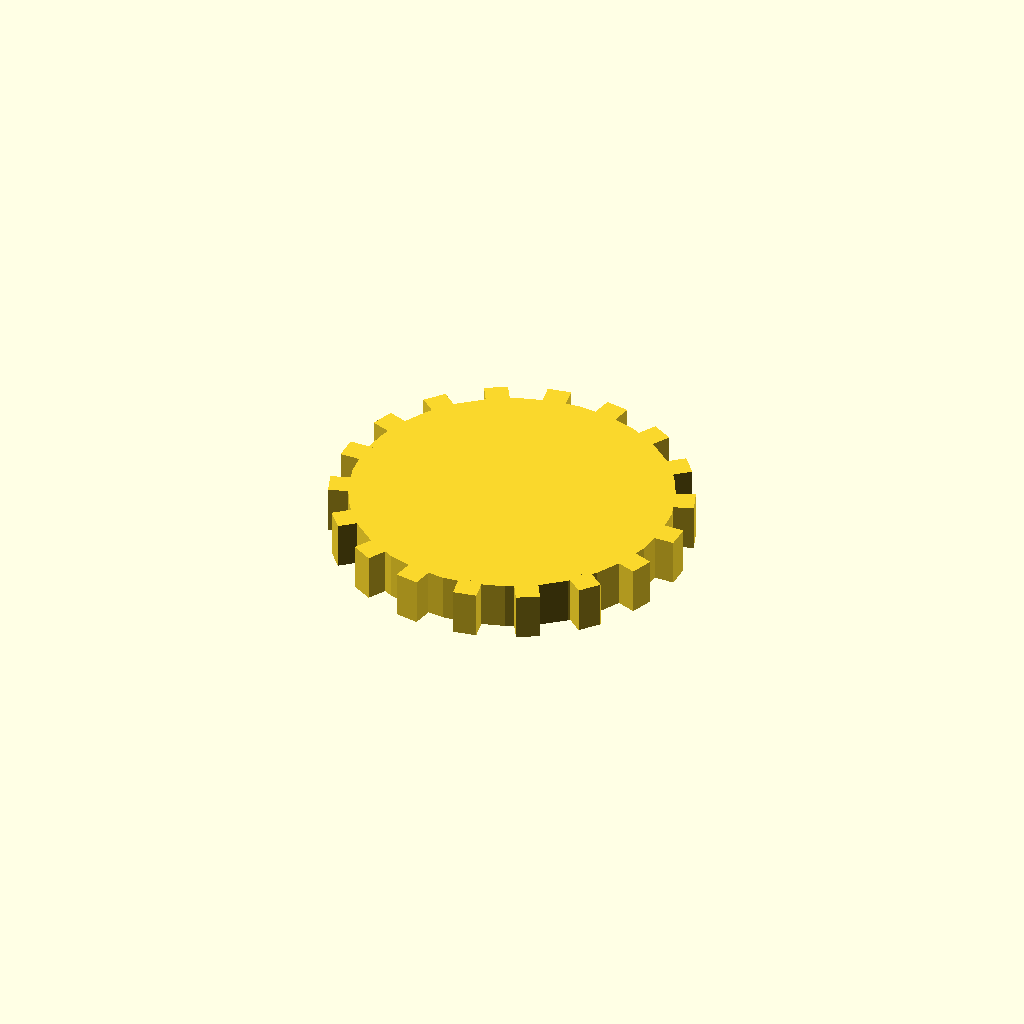
Cell 1 — every parameter at its default value.
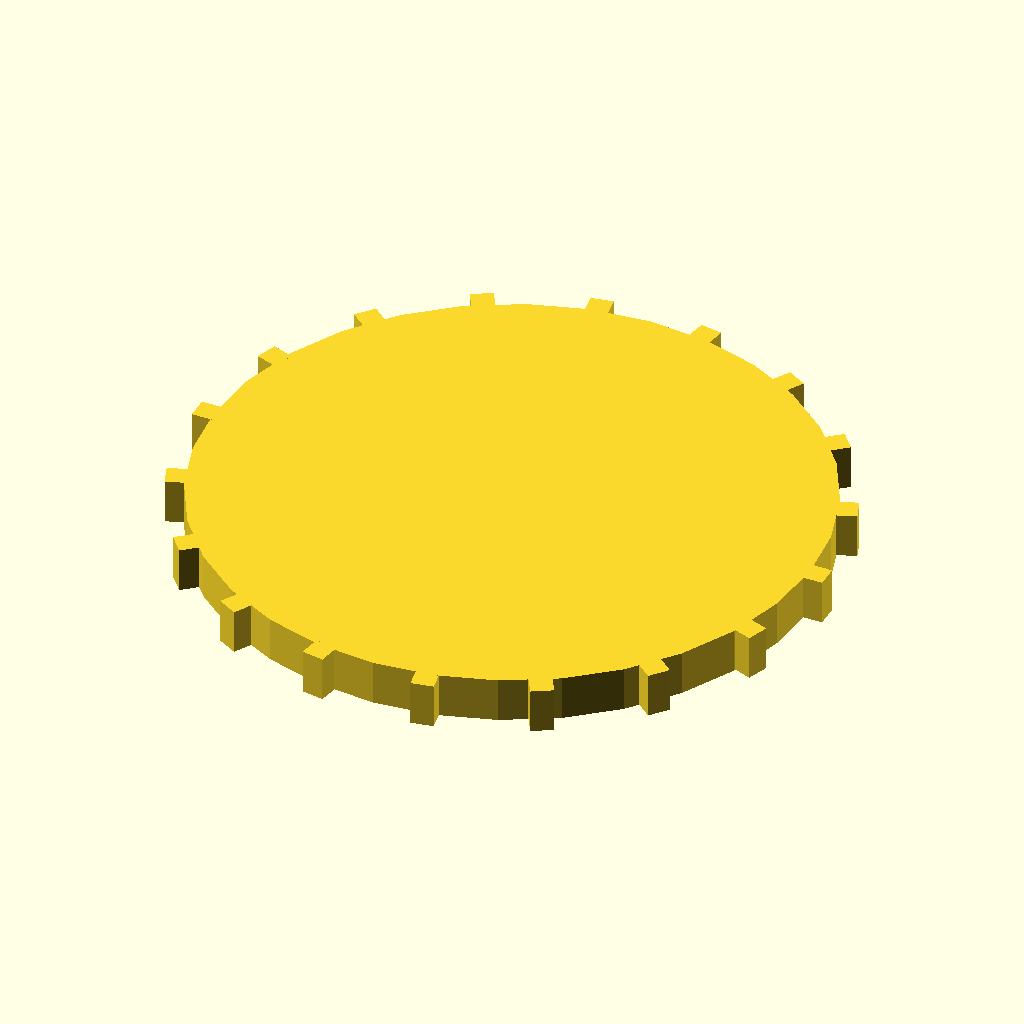
Cell 2: disc_r = 68 (everything else at default).
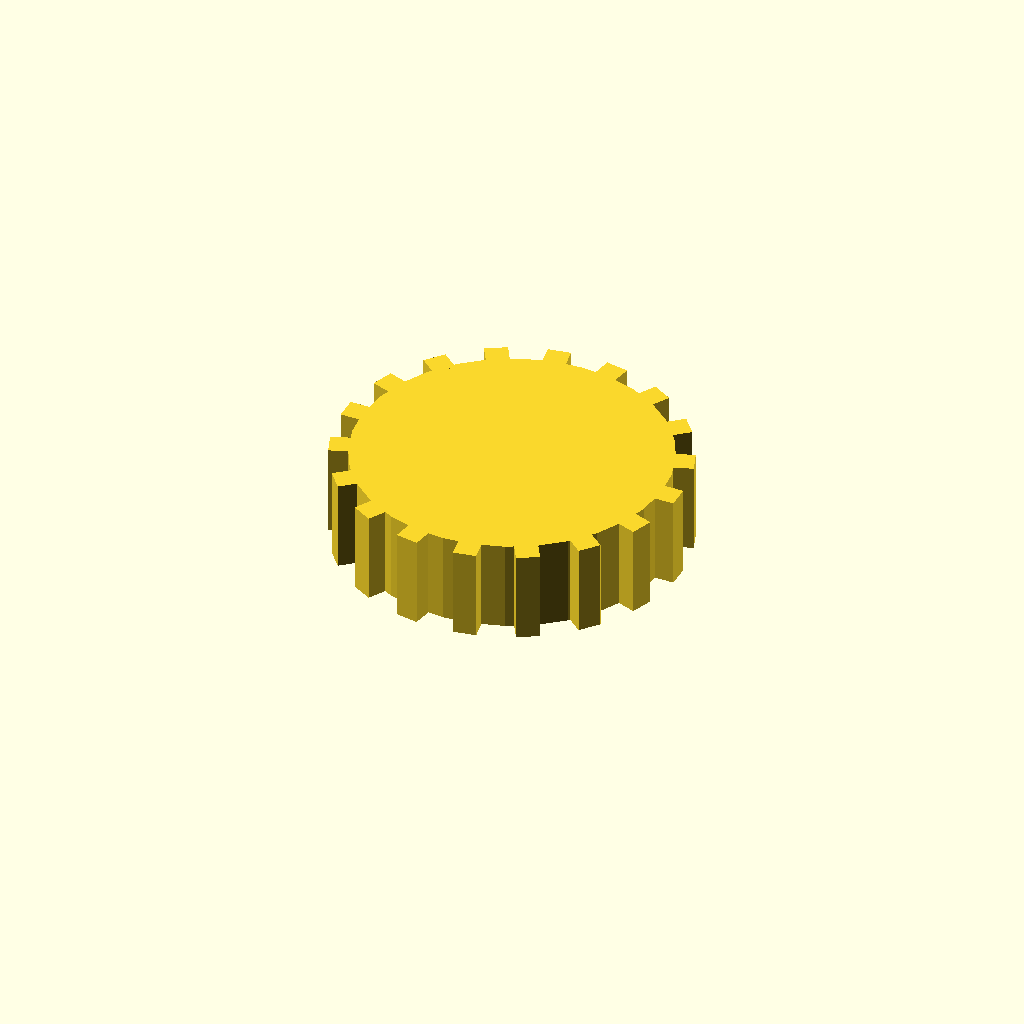
Cell 3: the same model with disc_t = 20.
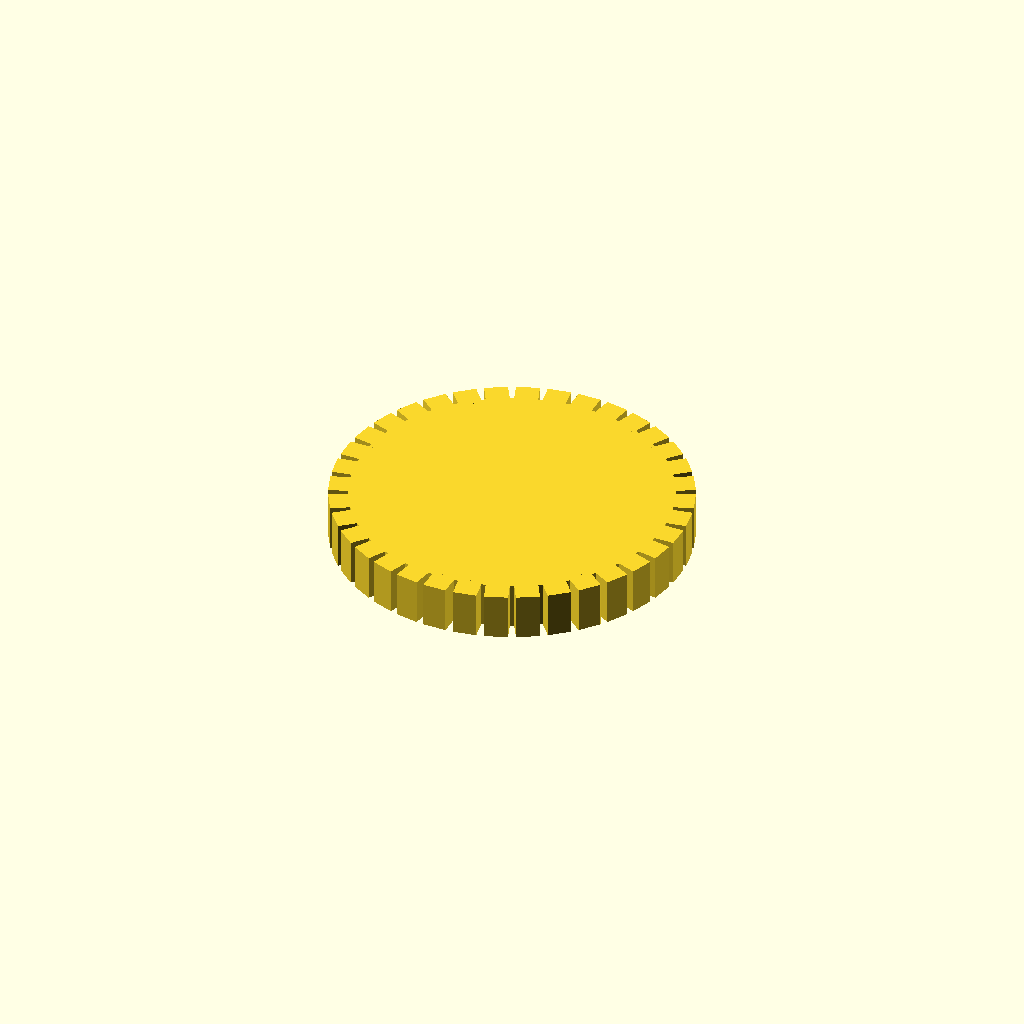
Cell 4: n_teeth = 36 (everything else at default).
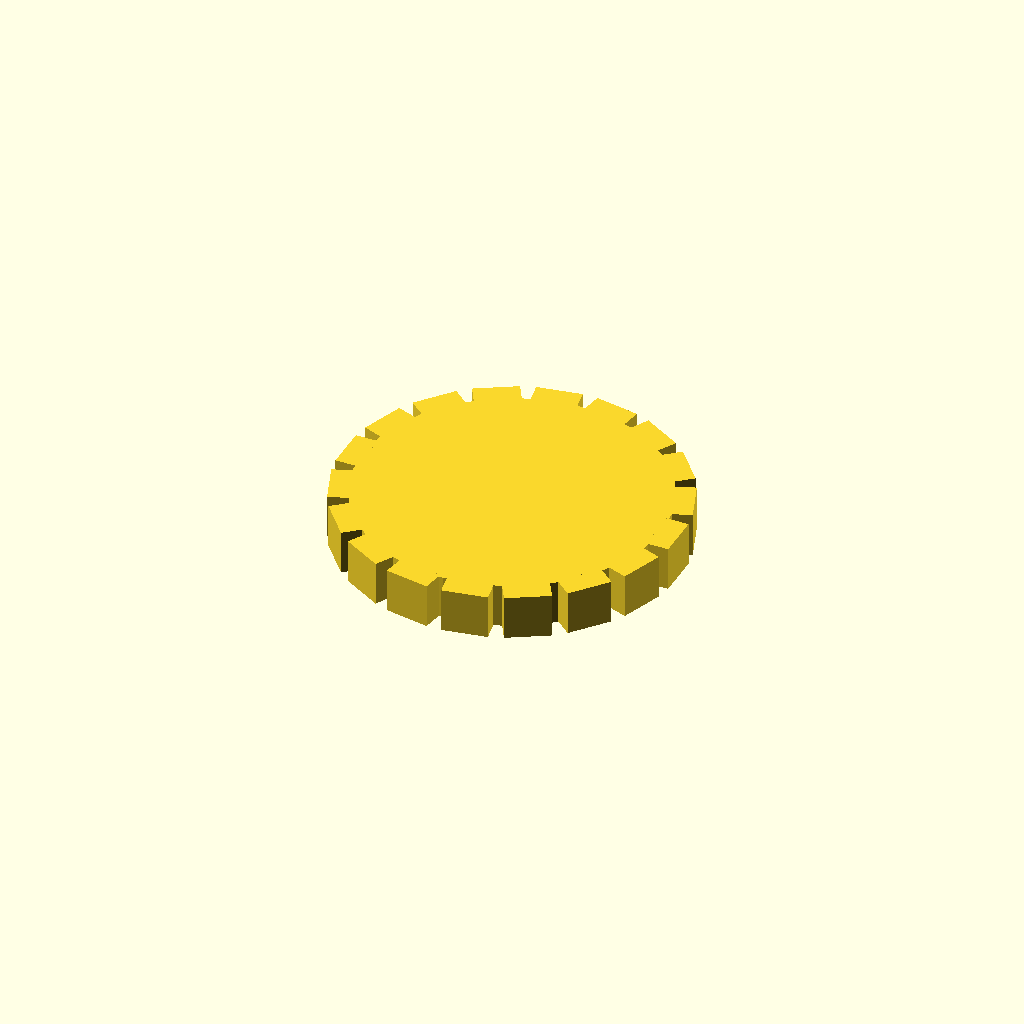
Cell 5 — tooth_w set to 10, the other parameters unchanged.
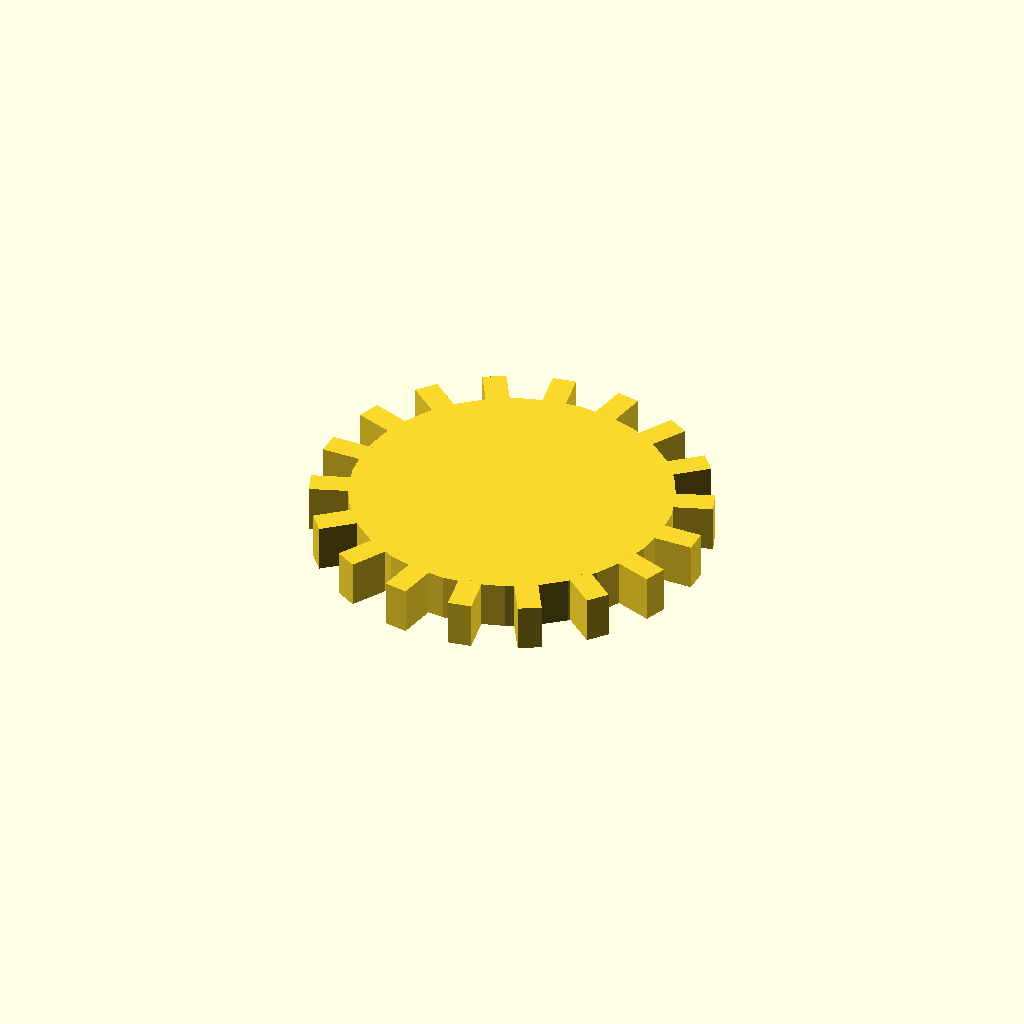
Cell 6: the same model with tooth_h = 8.
All cells are drawn from one camera (rotation 55°, 0°, 25°, orthographic, colour scheme Cornfield), so only the parameter changes between them.
Source of the model, optional_data/data/solid3/spurblank/part_0107.scad:
$fn = 32;

// ----------------------------------------------------------------------
// Spur blank: plain gear blank
// ----------------------------------------------------------------------

// --- parameters (mm) ---
disc_r = 34;              // blank root radius
disc_t = 10;              // blank thickness
n_teeth = 18;             // stub tooth count
tooth_w = 5;              // tooth width at the root
tooth_h = 4;              // tooth height above the root

out_r = disc_r + tooth_h;  // tip radius
bbox_x = 76.0;  // measured width over the teeth
bbox_y = 75.71;  // measured depth over the teeth

union() {
  cylinder(r = disc_r, h = disc_t);
  for (i = [0 : n_teeth - 1])
    rotate([0, 0, i * 360 / n_teeth])
      translate([disc_r - 1, -tooth_w / 2, 0])
        cube([tooth_h + 1, tooth_w, disc_t]);
}
Parameter table extracted from the source (name, type, default, range or options):
disc_r: number, default 34
disc_t: number, default 10
n_teeth: number, default 18
tooth_w: number, default 5
tooth_h: number, default 4
bbox_x: number, default 76
bbox_y: number, default 75.71
